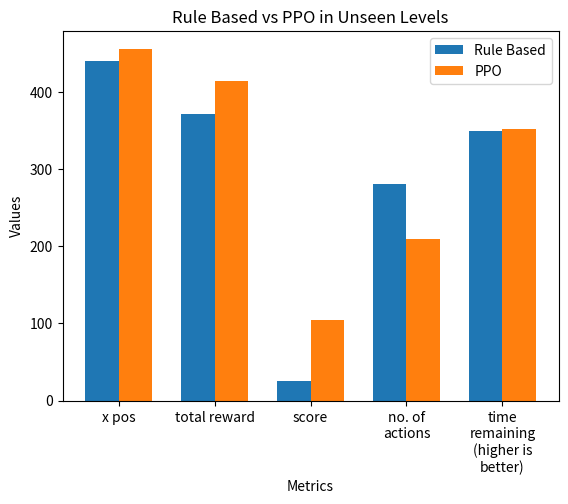

This figure's Python source:
import matplotlib.pyplot as plt
import numpy as np
import textwrap

labels = ('x pos', 'total reward', 'score', 'no. of actions', 'time remaining (higher is better)')
agents = {
    'Rule Based': (439.875, 371.625, 25, 280, 349),
    'PPO': (456.125, 413.95, 105, 209.325, 352.25)
}

x = np.arange(len(labels))
bar_width = 0.35  # the width of the bars

fig, ax = plt.subplots()

for i, agent in enumerate(agents.keys()):
    measurements = [agents[agent][j] for j in range(len(labels))]
    ax.bar(x + i * bar_width, measurements, bar_width, label=agent)

ax.set_xlabel('Metrics')
ax.set_ylabel('Values')
ax.set_title('Rule Based vs PPO in Unseen Levels')
label_wrap = [textwrap.fill(label, 12) for label in labels]
ax.set_xticks(x + bar_width * (len(agents) - 1) / 2)
ax.set_xticklabels(label_wrap) 
ax.legend()

plt.show()
